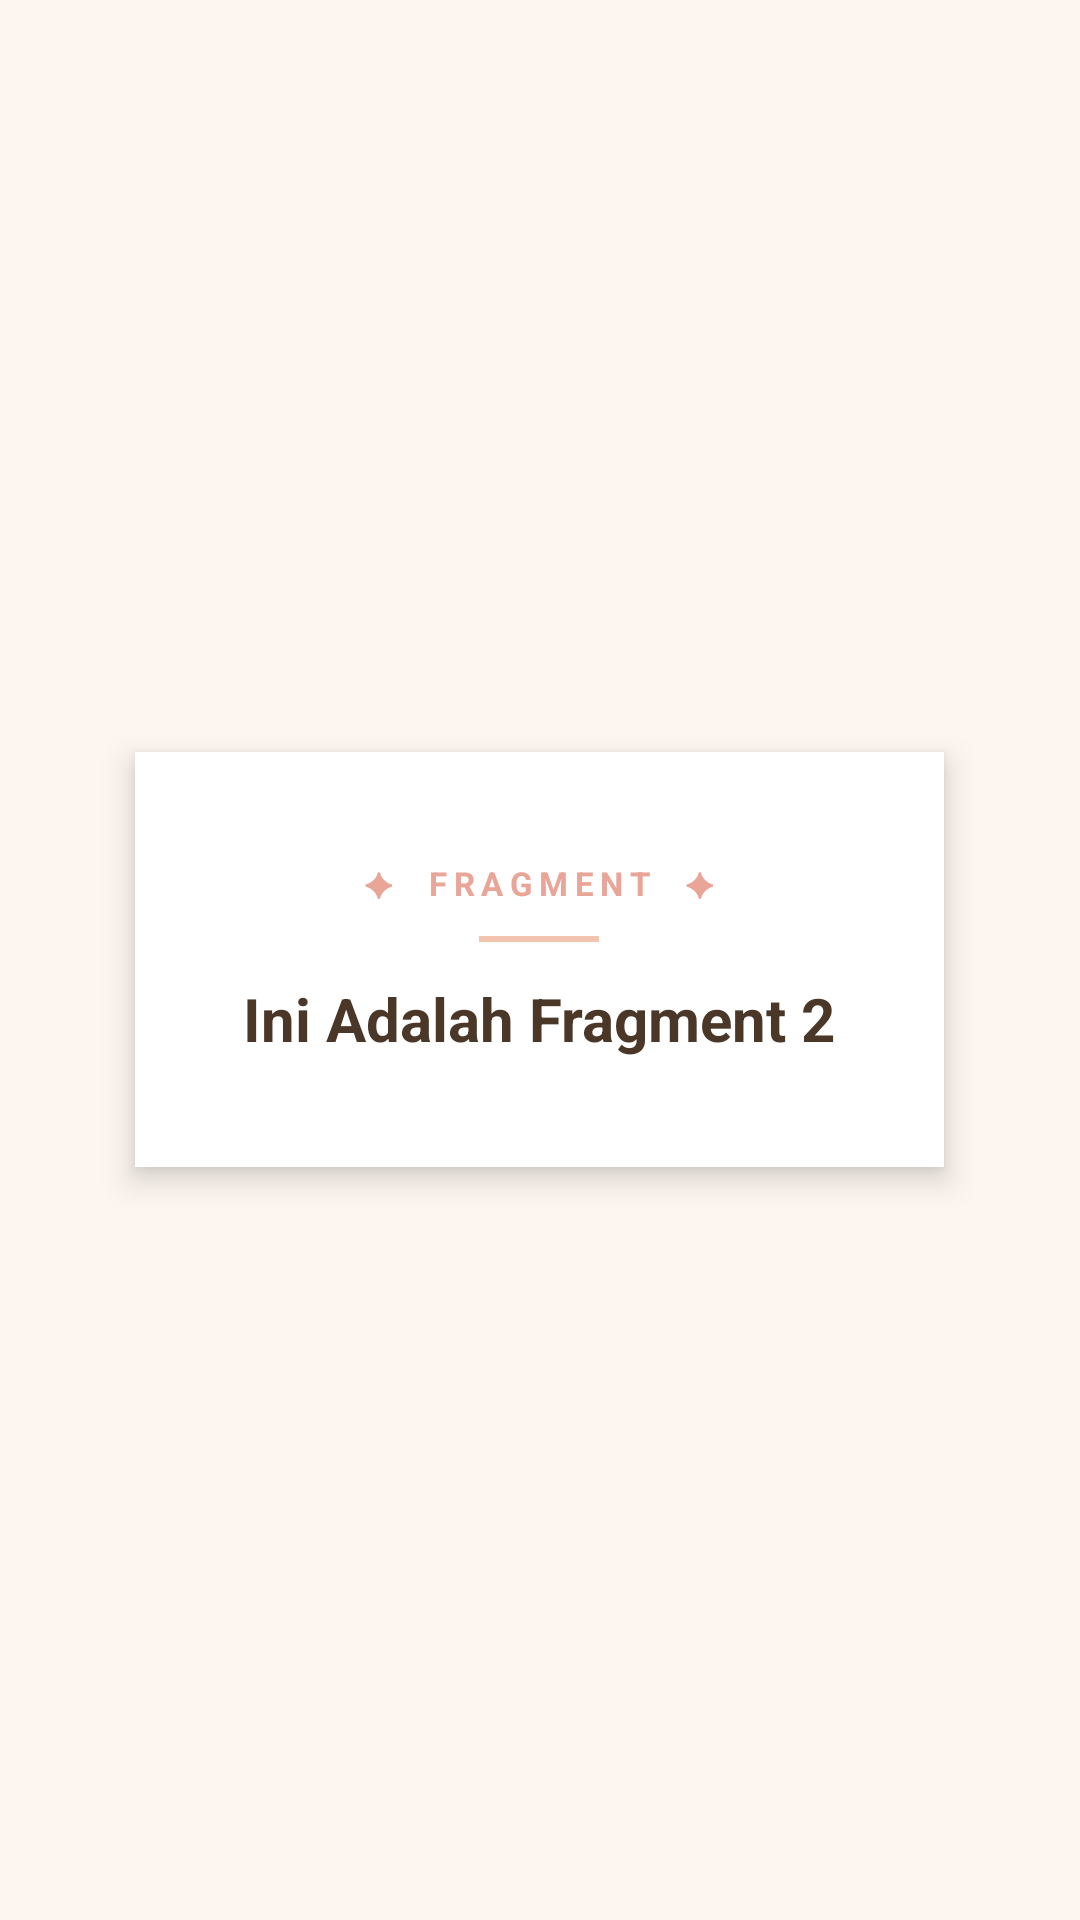

Produce the Android XML layout that renders to this screen, including the resource entries it uses.
<!-- AndroidManifest.xml: application theme Theme.DonApps -->
<!-- res/layout/fragment_dua.xml -->
<?xml version="1.0" encoding="utf-8"?>
<FrameLayout xmlns:android="http://schemas.android.com/apk/res/android"
    xmlns:tools="http://schemas.android.com/tools"
    android:layout_width="match_parent"
    android:layout_height="match_parent"
    android:background="#FDF6F0"
    tools:context=".home.pertemuan_7.DuaFragment">
    <LinearLayout
        android:layout_width="wrap_content"
        android:layout_height="wrap_content"
        android:layout_gravity="center"
        android:orientation="vertical"
        android:gravity="center"
        android:background="#FFFFFF"
        android:padding="36dp"
        android:elevation="6dp">
        <TextView
            android:layout_width="wrap_content"
            android:layout_height="wrap_content"
            android:text="✦  FRAGMENT  ✦"
            android:textSize="11sp"
            android:textColor="#E8A598"
            android:textStyle="bold"
            android:letterSpacing="0.2" />
        <TextView
            android:layout_width="40dp"
            android:layout_height="2dp"
            android:background="#F2C4B0"
            android:layout_marginTop="10dp"
            android:layout_marginBottom="12dp" />
        <TextView
            android:id="@+id/textView5"
            android:layout_width="wrap_content"
            android:layout_height="wrap_content"
            android:text="Ini Adalah Fragment 2"
            android:textSize="20sp"
            android:textStyle="bold"
            android:textColor="#4A3728" />
    </LinearLayout>
</FrameLayout>
<!-- resources referenced by this layout -->
<resources>
  <style name="Theme.DonApps" parent="Base.Theme.DonApps" />
  <style name="Base.Theme.DonApps" parent="Theme.Material3.DayNight.NoActionBar" />
</resources>
